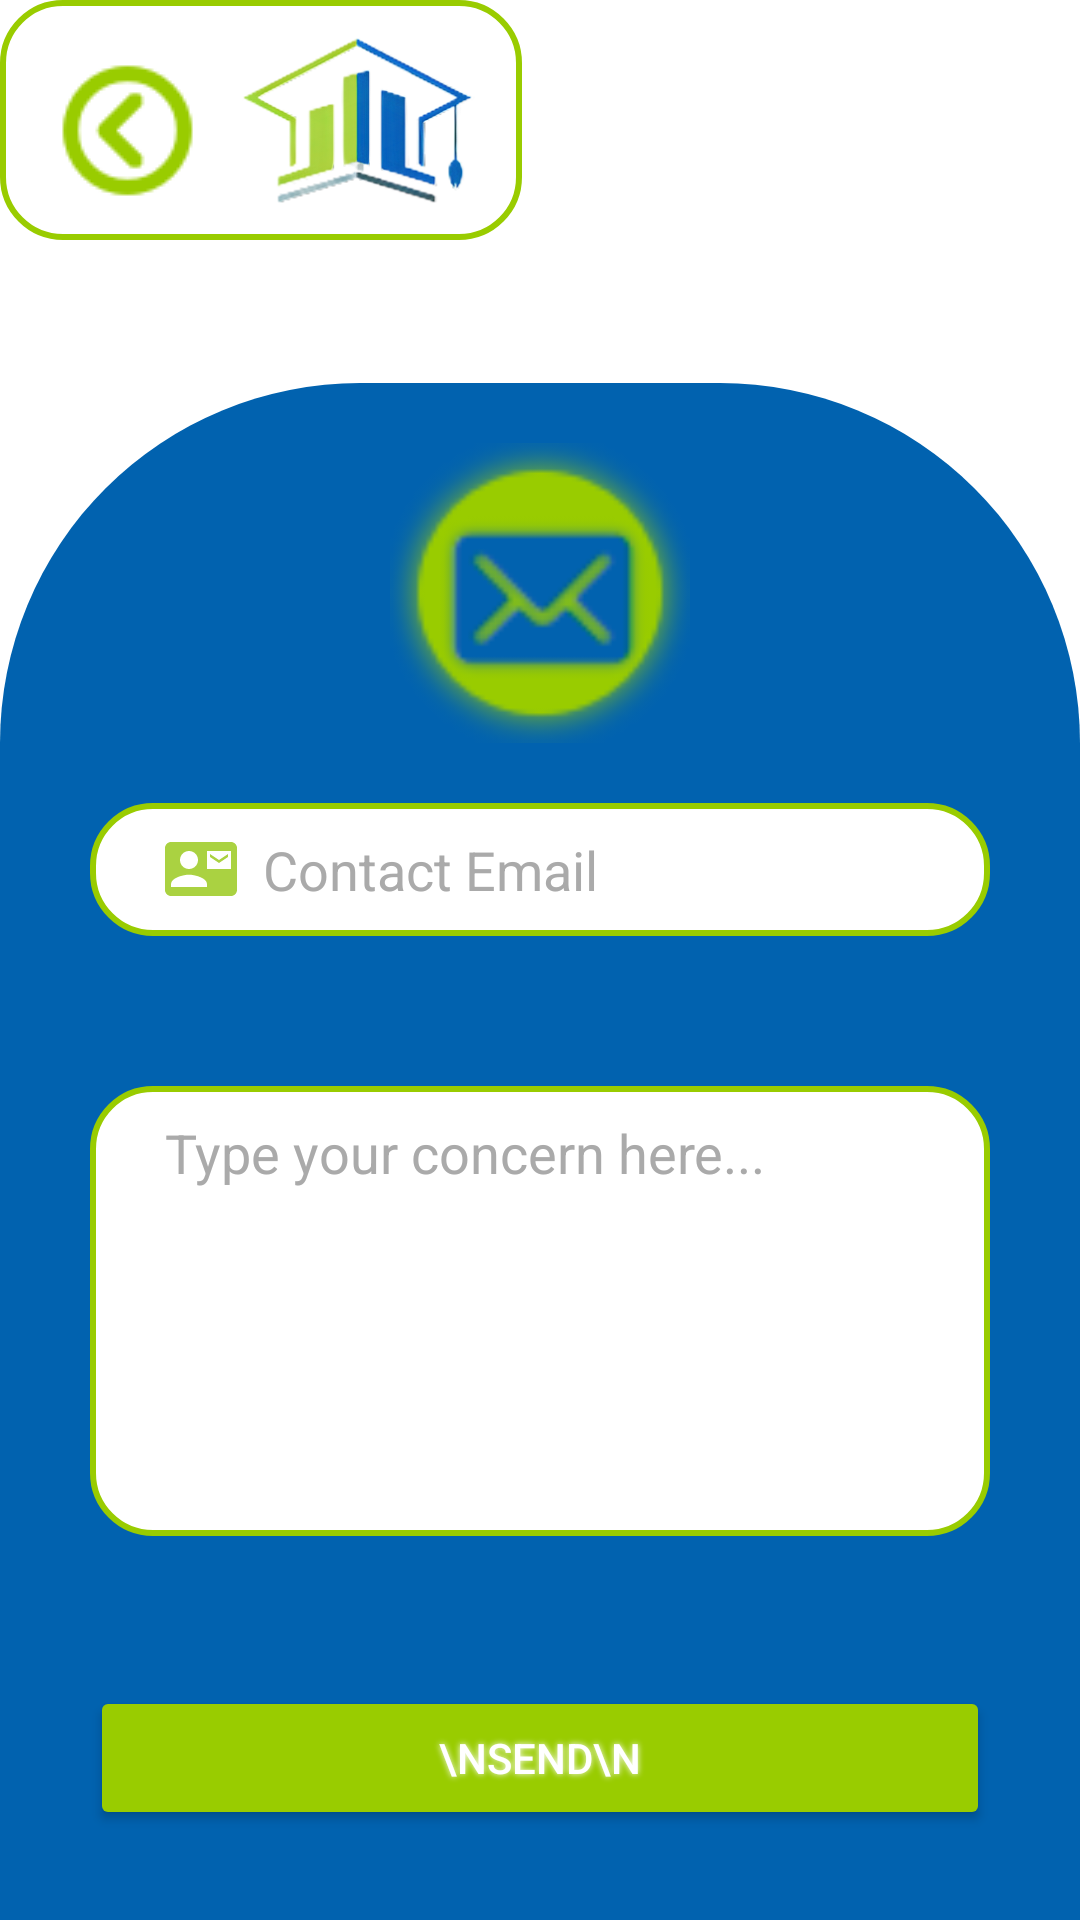

This screen was rendered from an Android layout file. Write that file and the resources it references.
<!-- AndroidManifest.xml: application theme Theme.Workway -->
<!-- res/layout/activity_contact_us.xml -->
<?xml version="1.0" encoding="utf-8"?>
<LinearLayout xmlns:android="http://schemas.android.com/apk/res/android"
    xmlns:app="http://schemas.android.com/apk/res-auto"
    xmlns:tools="http://schemas.android.com/tools"
    android:layout_width="match_parent"
    android:layout_height="match_parent"
    android:background="@color/white"
    tools:context=".ContactUs"
    android:orientation="vertical">

    <TableRow
        android:layout_width="match_parent"
        android:layout_height="wrap_content">

        <TableRow
            android:layout_width="wrap_content"
            android:layout_height="wrap_content"
            android:background="@drawable/border"
            android:paddingLeft="10dp"
            android:paddingRight="10dp">

            <ImageView
                android:id="@+id/imageView19"
                android:layout_width="wrap_content"
                android:layout_height="match_parent"
                android:onClick="GoBack"
                app:srcCompat="@drawable/back" />

            <ImageView
                android:id="@+id/imageView16"
                android:layout_width="90dp"
                android:layout_height="80dp"
                app:layout_constraintEnd_toEndOf="parent"
                app:layout_constraintStart_toEndOf="@+id/button11"
                app:layout_constraintTop_toTopOf="parent"
                app:srcCompat="@drawable/huit" />

        </TableRow>
    </TableRow>

    <ScrollView
        android:layout_width="match_parent"
        android:layout_height="match_parent"
        app:layout_constraintBottom_toBottomOf="parent"
        app:layout_constraintEnd_toEndOf="parent"
        app:layout_constraintStart_toStartOf="parent"
        app:layout_constraintTop_toTopOf="parent">

        <LinearLayout
            android:layout_width="match_parent"
            android:layout_height="wrap_content"
            android:layout_gravity="bottom"
            android:orientation="vertical">

            <TableLayout
                android:layout_width="match_parent"
                android:layout_height="match_parent"
                android:background="@drawable/introtablelayouttheme">

                <TableRow
                    android:layout_width="match_parent"
                    android:layout_height="match_parent">

                    <Space
                        android:layout_width="match_parent"
                        android:layout_height="20dp" />
                </TableRow>

                <TableRow
                    android:layout_width="match_parent"
                    android:layout_height="wrap_content"
                    android:gravity="center">

                    <ImageView
                        android:id="@+id/imageView20"
                        android:layout_width="100dp"
                        android:layout_height="100dp"
                        app:srcCompat="@drawable/contactusicon" />
                </TableRow>

                <TableRow
                    android:layout_width="match_parent"
                    android:layout_height="match_parent">

                    <Space
                        android:layout_width="match_parent"
                        android:layout_height="20dp" />
                </TableRow>

                <TableRow
                    android:layout_width="match_parent"
                    android:layout_height="match_parent"
                    android:gravity="center">

                    <EditText
                        android:id="@+id/ContactUserEmail"
                        android:layout_width="300dp"
                        android:layout_height="match_parent"
                        android:background="@drawable/border"
                        android:drawableLeft="@drawable/ic_baseline_contact_mail_24"
                        android:ems="10"
                        android:hint="  Contact Email"
                        android:inputType="textEmailAddress"
                        android:paddingLeft="25dp"
                        android:paddingTop="10dp"
                        android:paddingRight="25dp"
                        android:paddingBottom="10dp"
                        android:textColor="@color/black"
                        android:textColorHint="@android:color/darker_gray"
                        android:textCursorDrawable="@drawable/cursorcolor" />
                </TableRow>

                <TableRow
                    android:layout_width="match_parent"
                    android:layout_height="match_parent" >

                    <Space
                        android:layout_width="match_parent"
                        android:layout_height="50dp" />
                </TableRow>

                <TableRow
                    android:layout_width="match_parent"
                    android:layout_height="match_parent"
                    android:gravity="center">

                    <EditText
                        android:id="@+id/ContactUserConcern"
                        android:layout_width="300dp"
                        android:layout_height="150dp"
                        android:background="@drawable/border"
                        android:ems="10"
                        android:gravity="start|top"
                        android:hint="Type your concern here..."
                        android:inputType="textMultiLine"
                        android:paddingLeft="25dp"
                        android:paddingTop="10dp"
                        android:paddingRight="25dp"
                        android:paddingBottom="10dp"
                        android:textColor="@color/black"
                        android:textColorHint="@android:color/darker_gray"
                        android:textCursorDrawable="@drawable/cursorcolor" />
                </TableRow>

                <TableRow
                    android:layout_width="match_parent"
                    android:layout_height="match_parent" >

                    <Space
                        android:layout_width="match_parent"
                        android:layout_height="50dp" />
                </TableRow>

                <TableRow
                    android:layout_width="match_parent"
                    android:layout_height="match_parent"
                    android:gravity="center">

                    <Button
                        android:id="@+id/button15"
                        android:layout_width="wrap_content"
                        android:layout_height="match_parent"
                        android:onClick="SendConcern"
                        android:shadowColor="@color/white"
                        android:shadowDx="0"
                        android:shadowDy="0"
                        android:shadowRadius="5"
                        android:text="\nSend\n"
                        android:textColor="@color/white"
                        app:backgroundTint="@android:color/holo_green_light"
                        app:cornerRadius="100dp" />
                </TableRow>

                <TableRow
                    android:layout_width="match_parent"
                    android:layout_height="match_parent">

                    <Space
                        android:layout_width="match_parent"
                        android:layout_height="30dp" />
                </TableRow>

            </TableLayout>

        </LinearLayout>
    </ScrollView>

</LinearLayout>
<!-- resources referenced by this layout -->
<resources>
  <color name="black">#FF000000</color>
  <color name="white">#FFFFFFFF</color>
  <!-- drawable back: png bitmap (drawable, 16561 bytes) -->
  <!-- drawable border (drawable) -->
  <?xml version="1.0" encoding="utf-8"?>
  <shape xmlns:android="http://schemas.android.com/apk/res/android" android:shape="rectangle">
      <solid android:color="@color/white" />
      <corners android:radius="20dp"/>
      <stroke android:width="2dp" android:color="@color/StatusBarColor"/>
  </shape>
  <!-- drawable contactusicon: png bitmap (drawable, 16561 bytes) -->
  <!-- drawable cursorcolor (drawable) -->
  <?xml version="1.0" encoding="utf-8"?>
  <shape xmlns:android="http://schemas.android.com/apk/res/android" android:shape="rectangle" >
      <size android:width="1dp" />
      <solid android:color="@color/ProgressBarColor"/>
  </shape>
  <!-- drawable huit: png bitmap (drawable, 76979 bytes) -->
  <!-- drawable ic_baseline_contact_mail_24 (drawable) -->
  <vector android:height="24dp" android:tint="#AAD241"
      android:viewportHeight="24" android:viewportWidth="24"
      android:width="24dp" xmlns:android="http://schemas.android.com/apk/res/android">
      <path android:fillColor="@android:color/white" android:pathData="M21,8L21,7l-3,2 -3,-2v1l3,2 3,-2zM22,3L2,3C0.9,3 0,3.9 0,5v14c0,1.1 0.9,2 2,2h20c1.1,0 1.99,-0.9 1.99,-2L24,5c0,-1.1 -0.9,-2 -2,-2zM8,6c1.66,0 3,1.34 3,3s-1.34,3 -3,3 -3,-1.34 -3,-3 1.34,-3 3,-3zM14,18L2,18v-1c0,-2 4,-3.1 6,-3.1s6,1.1 6,3.1v1zM22,12h-8L14,6h8v6z"/>
  </vector>
  <!-- drawable introtablelayouttheme (drawable) -->
  <?xml version="1.0" encoding="utf-8"?>
  <shape xmlns:android="http://schemas.android.com/apk/res/android" android:shape="rectangle">
      <solid android:color="@color/ProgressBarColor" />
      <corners  android:topLeftRadius="120dp" android:topRightRadius="120dp"/>
  </shape>
  <style name="Theme.Workway" parent="Theme.MaterialComponents.DayNight.DarkActionBar">
          
          <item name="colorPrimary">@color/purple_500</item>
          <item name="colorPrimaryVariant">@color/purple_700</item>
          <item name="colorOnPrimary">@color/white</item>
          
          <item name="colorSecondary">@color/teal_200</item>
          <item name="colorSecondaryVariant">@color/teal_700</item>
          <item name="colorOnSecondary">@color/black</item>
          
          <item name="android:statusBarColor" tools:targetApi="l">?attr/colorPrimaryVariant</item>
          
          <item name="android:windowAnimationStyle">@style/pass_req_animation</item>
      </style>
  <color name="StatusBarColor">@android:color/holo_green_light</color>
  <color name="ProgressBarColor">#0162AF</color>
  <color name="purple_500">#FF6200EE</color>
  <color name="purple_700">#FF3700B3</color>
  <color name="teal_200">#FF03DAC5</color>
  <color name="teal_700">#FF018786</color>
  <style name="pass_req_animation">
          <item name="android:windowEnterAnimation">@android:anim/fade_in</item>
          <item name="android:windowExitAnimation">@android:anim/fade_out</item>
      </style>
</resources>
